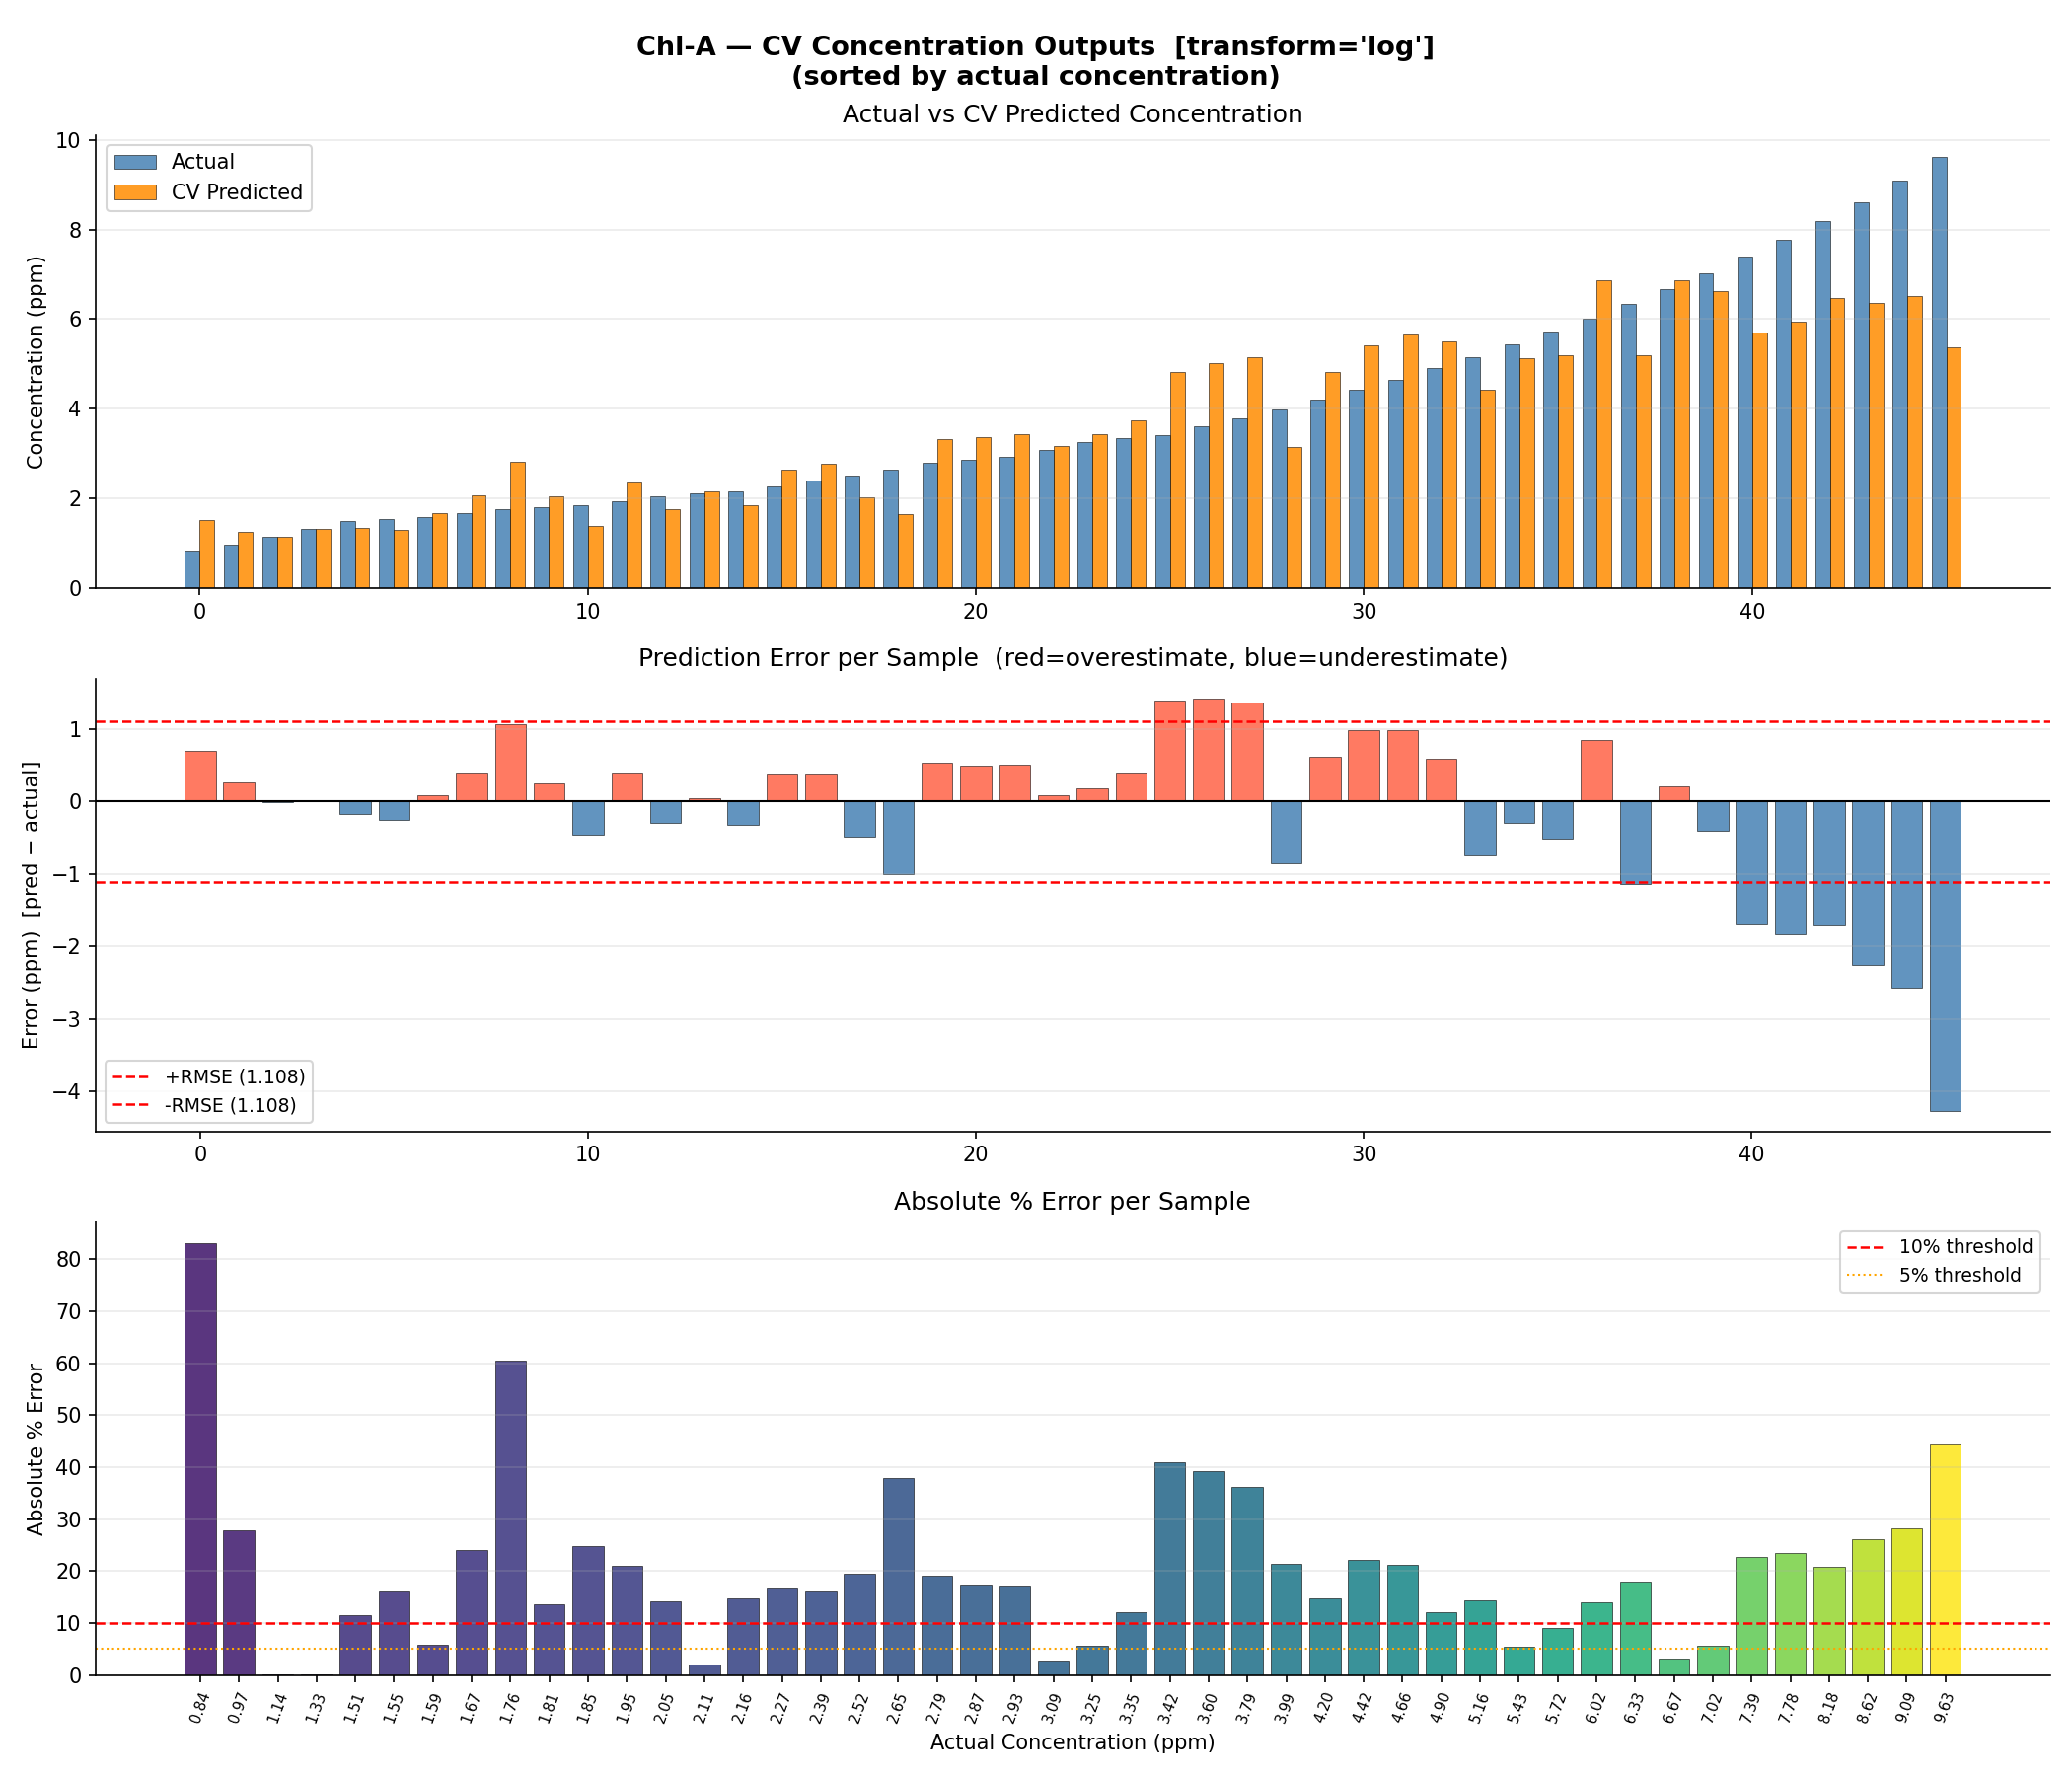

Source data for this figure (header and first rows):
sample_rank, actual_ppm, cv_predicted_ppm, error_ppm, abs_error_ppm, pct_error
1, 0.836, 1.53, 0.694, 0.694, 83.01
2, 0.975, 1.246, 0.2709, 0.2709, 27.79
3, 1.138, 1.135, -0.0026, 0.0026, 0.23
4, 1.327, 1.329, 0.0024, 0.0024, 0.18
5, 1.506, 1.333, -0.1728, 0.1728, 11.48
6, 1.548, 1.298, -0.2505, 0.2505, 16.18
7, 1.585, 1.679, 0.0935, 0.0935, 5.9
8, 1.669, 2.07, 0.4013, 0.4013, 24.05
9, 1.757, 2.821, 1.064, 1.064, 60.59
10, 1.806, 2.052, 0.2463, 0.2463, 13.64
11, 1.849, 1.39, -0.4593, 0.4593, 24.84
12, 1.946, 2.354, 0.408, 0.408, 20.96
13, 2.049, 1.756, -0.2924, 0.2924, 14.27
14, 2.107, 2.151, 0.0439, 0.0439, 2.08
15, 2.157, 1.839, -0.3179, 0.3179, 14.74
16, 2.27, 2.651, 0.381, 0.381, 16.78
17, 2.39, 2.774, 0.384, 0.384, 16.07
18, 2.516, 2.027, -0.4887, 0.4887, 19.43
19, 2.648, 1.642, -1.006, 1.006, 37.99
20, 2.787, 3.321, 0.5337, 0.5337, 19.15
21, 2.868, 3.365, 0.4969, 0.4969, 17.33
22, 2.934, 3.44, 0.5064, 0.5064, 17.26
23, 3.088, 3.174, 0.0858, 0.0858, 2.78
24, 3.251, 3.438, 0.1867, 0.1867, 5.74
25, 3.346, 3.753, 0.4068, 0.4068, 12.16
26, 3.422, 4.821, 1.399, 1.399, 40.88
27, 3.602, 5.018, 1.415, 1.415, 39.29
28, 3.792, 5.162, 1.37, 1.37, 36.13
29, 3.991, 3.139, -0.852, 0.852, 21.35
30, 4.201, 4.819, 0.6174, 0.6174, 14.69
31, 4.423, 5.404, 0.982, 0.982, 22.2
32, 4.655, 5.646, 0.991, 0.991, 21.29
33, 4.9, 5.495, 0.5942, 0.5942, 12.13
34, 5.158, 4.416, -0.7423, 0.7423, 14.39
35, 5.43, 5.136, -0.2939, 0.2939, 5.41
36, 5.716, 5.2, -0.5152, 0.5152, 9.01
37, 6.016, 6.863, 0.8463, 0.8463, 14.07
38, 6.333, 5.193, -1.14, 1.14, 18.0
39, 6.666, 6.878, 0.2114, 0.2114, 3.17
40, 7.017, 6.622, -0.3953, 0.3953, 5.63
41, 7.387, 5.703, -1.683, 1.683, 22.79
42, 7.775, 5.949, -1.826, 1.826, 23.48
43, 8.185, 6.479, -1.706, 1.706, 20.84
44, 8.615, 6.36, -2.255, 2.255, 26.18
45, 9.094, 6.522, -2.572, 2.572, 28.28
46, 9.629, 5.363, -4.266, 4.266, 44.31
